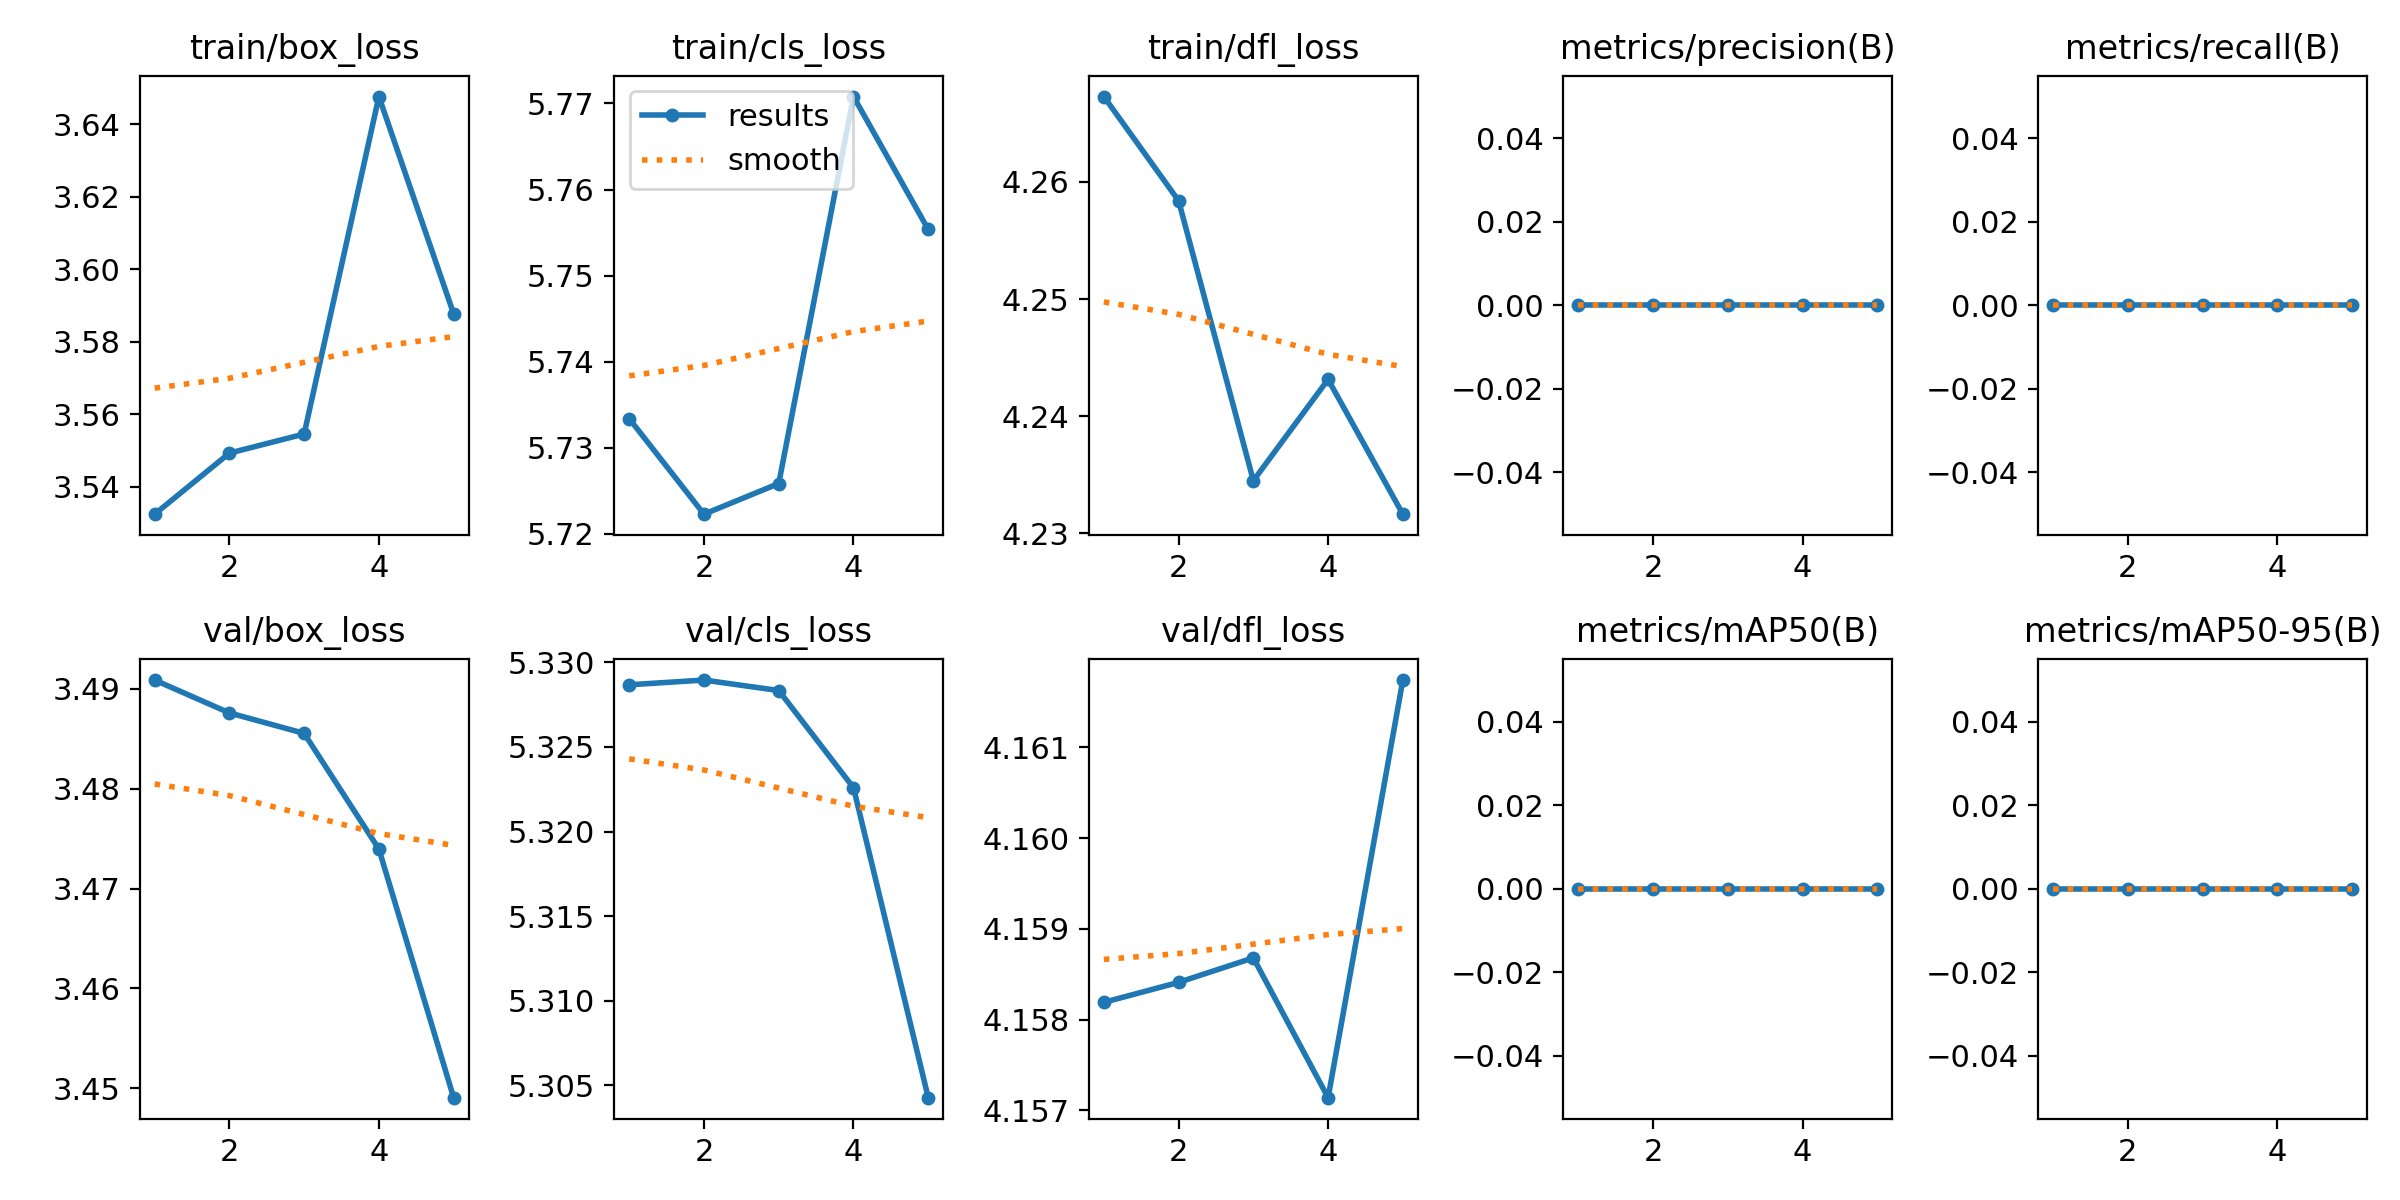

The file beside this chart, header and first rows:
epoch, time, train/box_loss, train/cls_loss, train/dfl_loss, metrics/precision(B), metrics/recall(B), metrics/mAP50(B), metrics/mAP50-95(B), val/box_loss, val/cls_loss, val/dfl_loss, lr/pg0, lr/pg1, lr/pg2
1, 69.84, 3.532, 5.733, 4.267, 0, 0, 0, 0, 3.491, 5.329, 4.158, 3.689e-05, 3.689e-05, 3.689e-05
2, 103.4, 3.549, 5.722, 4.258, 0, 0, 0, 0, 3.488, 5.329, 4.158, 6.01259e-05, 6.01259e-05, 6.01259e-05
3, 137.4, 3.554, 5.726, 4.234, 0, 0, 0, 0, 3.486, 5.328, 4.159, 6.82822e-05, 6.82822e-05, 6.82822e-05
4, 176, 3.648, 5.771, 4.243, 0, 0, 0, 0, 3.474, 5.323, 4.157, 4.8314e-05, 4.8314e-05, 4.8314e-05
5, 207.2, 3.588, 5.755, 4.232, 0, 0, 0, 0, 3.449, 5.304, 4.162, 2.4752e-05, 2.4752e-05, 2.4752e-05
